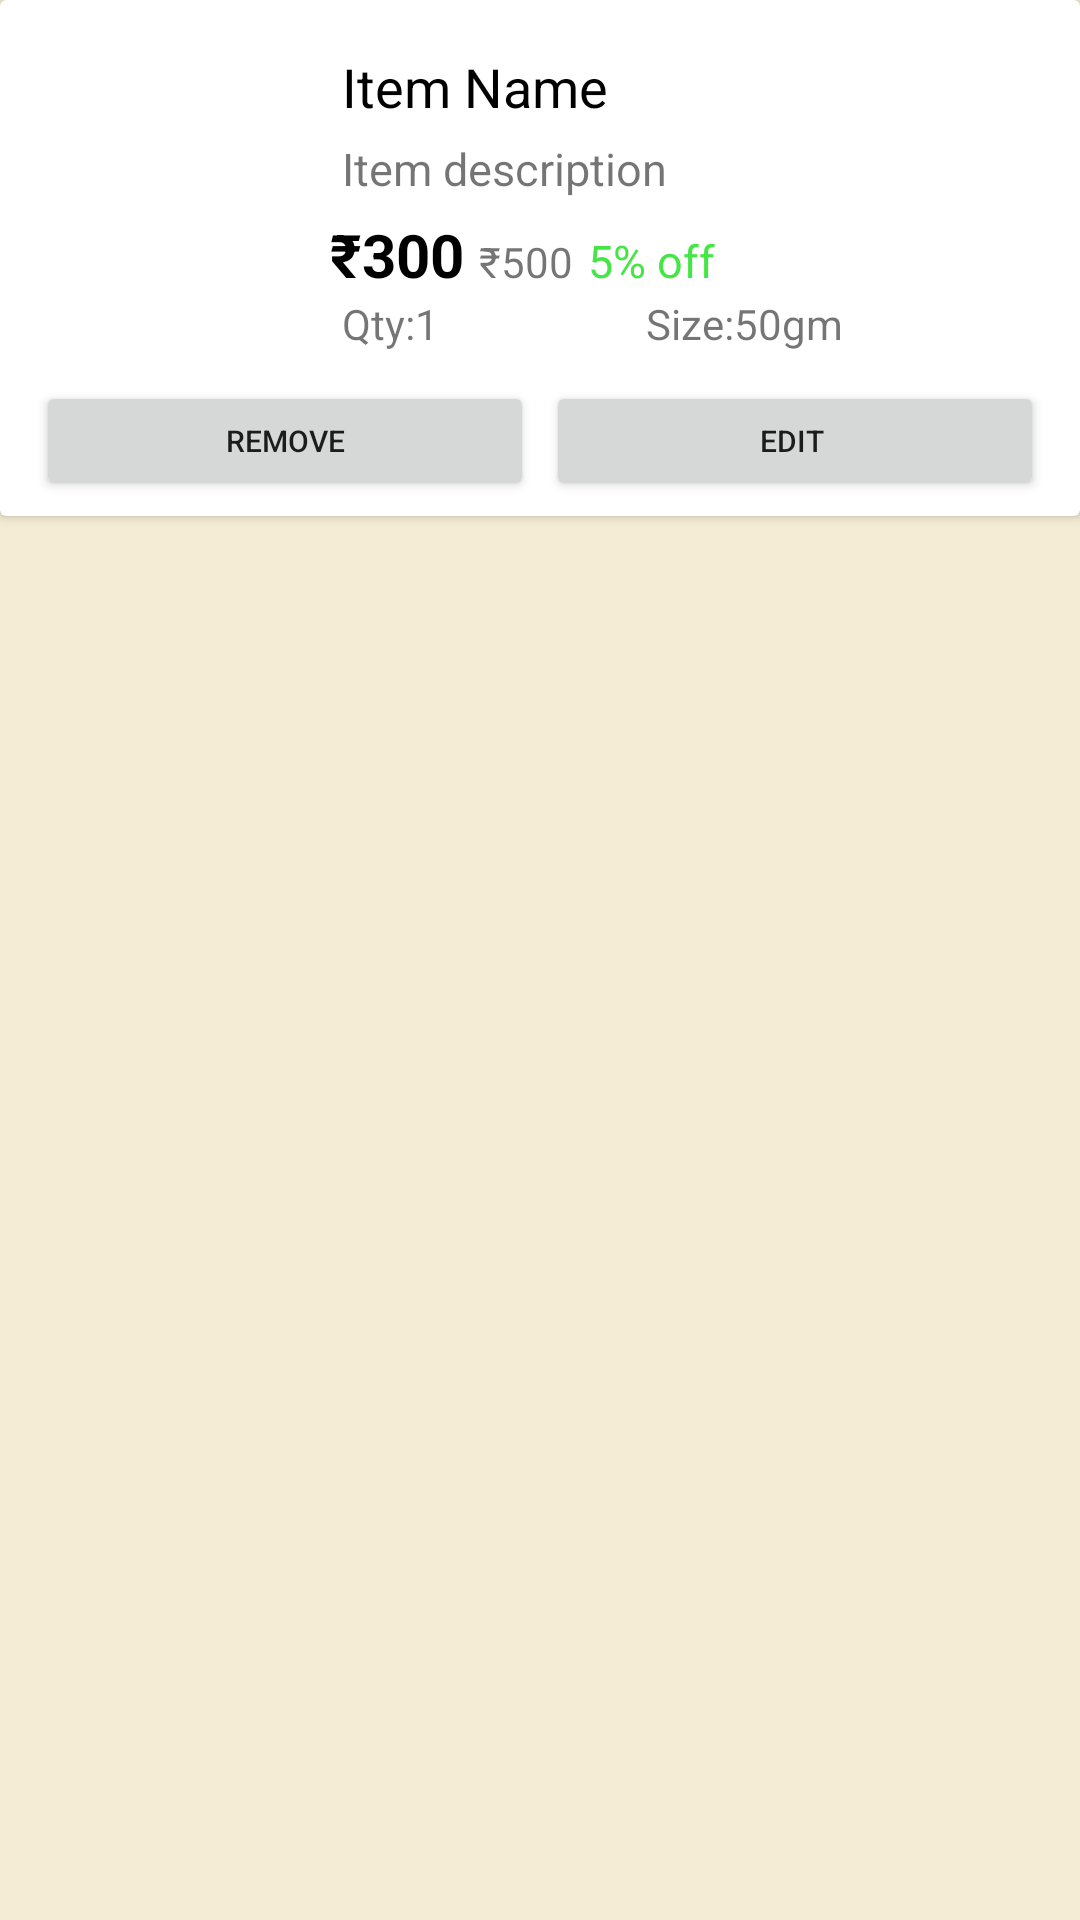

Produce the Android XML layout that renders to this screen, including the resource entries it uses.
<!-- AndroidManifest.xml: application theme Theme.SmplMedicalApp -->
<!-- res/layout/add_item_layout.xml -->
<?xml version="1.0" encoding="utf-8"?>
<RelativeLayout xmlns:android="http://schemas.android.com/apk/res/android"
    xmlns:app="http://schemas.android.com/apk/res-auto"
    xmlns:tools="http://schemas.android.com/tools"
    android:id="@+id/item_relativeLayout"
    android:orientation="vertical"
    android:layout_margin="0.5dp"
    android:background="@color/white_grey"
    android:layout_width="match_parent"
    android:layout_height="wrap_content">

    <androidx.cardview.widget.CardView
        android:layout_width="match_parent"
        android:layout_height="wrap_content"
        android:layout_marginBottom="0.2dp"
        app:cardBackgroundColor="@color/white">

        <LinearLayout
            android:layout_width="match_parent"
            android:layout_height="wrap_content"
            android:paddingHorizontal="10dp"
            android:paddingTop="12dp"
            android:orientation="vertical">

            <LinearLayout
                android:layout_width="wrap_content"
                android:layout_height="wrap_content"
                android:gravity="center_vertical"
                tools:ignore="Orientation"
                android:orientation="horizontal">

                <ImageView

                    android:id="@+id/item_img"
                    android:layout_width="90dp"
                    android:layout_height="90dp"
                    android:layout_marginVertical="10dp"
                    android:maxWidth="90dp"
                    android:maxHeight="100dp"
                    android:padding="5dp"
                    android:layout_gravity="top"
                    tools:srcCompat="@drawable/ic_baseline_add_a_photo_24" />

                <LinearLayout
                    android:layout_width="match_parent"
                    android:layout_height="wrap_content"
                    android:gravity="center_vertical"
                    android:orientation="vertical">

                    <TextView

                        android:id="@+id/item_name"
                        android:layout_width="290dp"
                        android:layout_height="wrap_content"
                        android:layout_marginLeft="14dp"
                        android:layout_toRightOf="@+id/item_img"
                        android:text="@string/item_name"
                        android:textColor="@color/black"
                        android:textSize="18sp"

                        />

                    <TextView

                        android:id="@+id/item_desc"
                        android:layout_width="290dp"
                        android:layout_height="wrap_content"
                        android:maxLines="2"
                        android:layout_marginLeft="14dp"
                        android:layout_marginTop="5dp"
                        android:layout_toRightOf="@+id/item_img"
                        android:layout_below="@+id/item_name"
                        android:text="@string/item_description"
                        android:textSize="15sp" />

                    <LinearLayout
                        android:id="@+id/price"
                        android:layout_width="match_parent"
                        android:layout_height="wrap_content"
                        android:paddingTop="5dp"
                        android:orientation="horizontal">

                        <TextView
                            android:id="@+id/item_price"
                            android:layout_width="wrap_content"
                            android:layout_height="wrap_content"
                            android:layout_marginStart="10dp"
                            android:text="₹300"
                            android:textStyle="bold"
                            android:textColor="@color/black"
                            android:textSize="20sp" />

                        <TextView
                            android:id="@+id/item_original_price"
                            android:layout_width="wrap_content"
                            android:layout_height="wrap_content"
                            android:layout_marginStart="5dp"
                            android:foreground="@drawable/text_strike"
                            android:text="₹500" />

                        <TextView
                            android:id="@+id/item_discount"
                            android:layout_width="wrap_content"
                            android:layout_height="wrap_content"
                            android:layout_marginStart="5dp"
                            android:text="5% off"
                            android:textColor="@color/green_700"
                            android:textSize="15sp" />

                    </LinearLayout>

                    <LinearLayout
                        android:layout_width="match_parent"
                        android:layout_height="wrap_content"
                        android:layout_weight="2"
                        android:orientation="horizontal"
                        android:layout_toRightOf="@+id/item_img"
                        android:layout_below="@+id/price"
                        android:layout_marginLeft="14dp">

                        <TextView
                            android:id="@+id/item_qty"
                            android:layout_width="wrap_content"
                            android:layout_height="wrap_content"
                            android:text="Qty:1"
                            android:layout_weight="1"/>

                        <TextView
                            android:id="@+id/item_size"
                            android:layout_width="wrap_content"
                            android:layout_height="wrap_content"
                            android:text="Size:50gm"
                            android:layout_weight="1" />

                    </LinearLayout>


                </LinearLayout>

            </LinearLayout>
            <LinearLayout
                android:layout_width="match_parent"
                android:layout_height="wrap_content"
                android:orientation="horizontal"
                android:weightSum="2">

                <Button

                    android:id="@+id/btn_remove"
                    android:layout_width="match_parent"
                    android:layout_height="40dp"
                    android:layout_below="@+id/price"
                    android:layout_marginVertical="5dp"
                    android:layout_marginHorizontal="2dp"
                    android:layout_marginTop="5dp"
                    android:layout_toEndOf="@+id/item_img"
                    android:layout_toRightOf="@+id/item_name"
                    android:text="@string/remove"
                    android:layout_weight="1"
                    android:textSize="10sp"/>

                <Button
                    android:id="@+id/item_edit"
                    android:layout_width="match_parent"
                    android:layout_height="40dp"
                    android:layout_marginVertical="5dp"
                    android:layout_marginHorizontal="2dp"
                    android:layout_marginTop="5dp"
                    android:layout_toEndOf="@+id/item_img"
                    android:layout_toRightOf="@+id/item_name"
                    android:text="Edit "
                    android:layout_weight="1"
                    android:textSize="10sp"/>

            </LinearLayout>

        </LinearLayout>



    </androidx.cardview.widget.CardView>

</RelativeLayout>
<!-- resources referenced by this layout -->
<resources>
  <color name="black">#ff000000</color>
  <color name="green_700">#ba00dc00</color>
  <color name="white">#FFFFFFFF</color>
  <color name="white_grey">#f5ecd5</color>
  <string name="item_description">Item description</string>
  <string name="item_name">Item Name</string>
  <string name="remove">Remove</string>
  <style name="Theme.SmplMedicalApp" parent="Theme.MaterialComponents.DayNight.DarkActionBar">
          
          <item name="colorPrimary">@color/purple_500</item>
          <item name="colorPrimaryVariant">@color/purple_500</item>
          <item name="colorOnPrimary">@color/white</item>
          
          <item name="colorSecondary">@color/teal_200</item>
          <item name="colorSecondaryVariant">@color/teal_700</item>
          <item name="colorOnSecondary">@color/black</item>
          
          <item name="android:statusBarColor" tools:targetApi="l">?attr/colorPrimaryVariant</item>
          
      </style>
  <color name="purple_500">#228b22</color>
  <color name="teal_200">#FF03DAC5</color>
  <color name="teal_700">#FF018786</color>
</resources>
